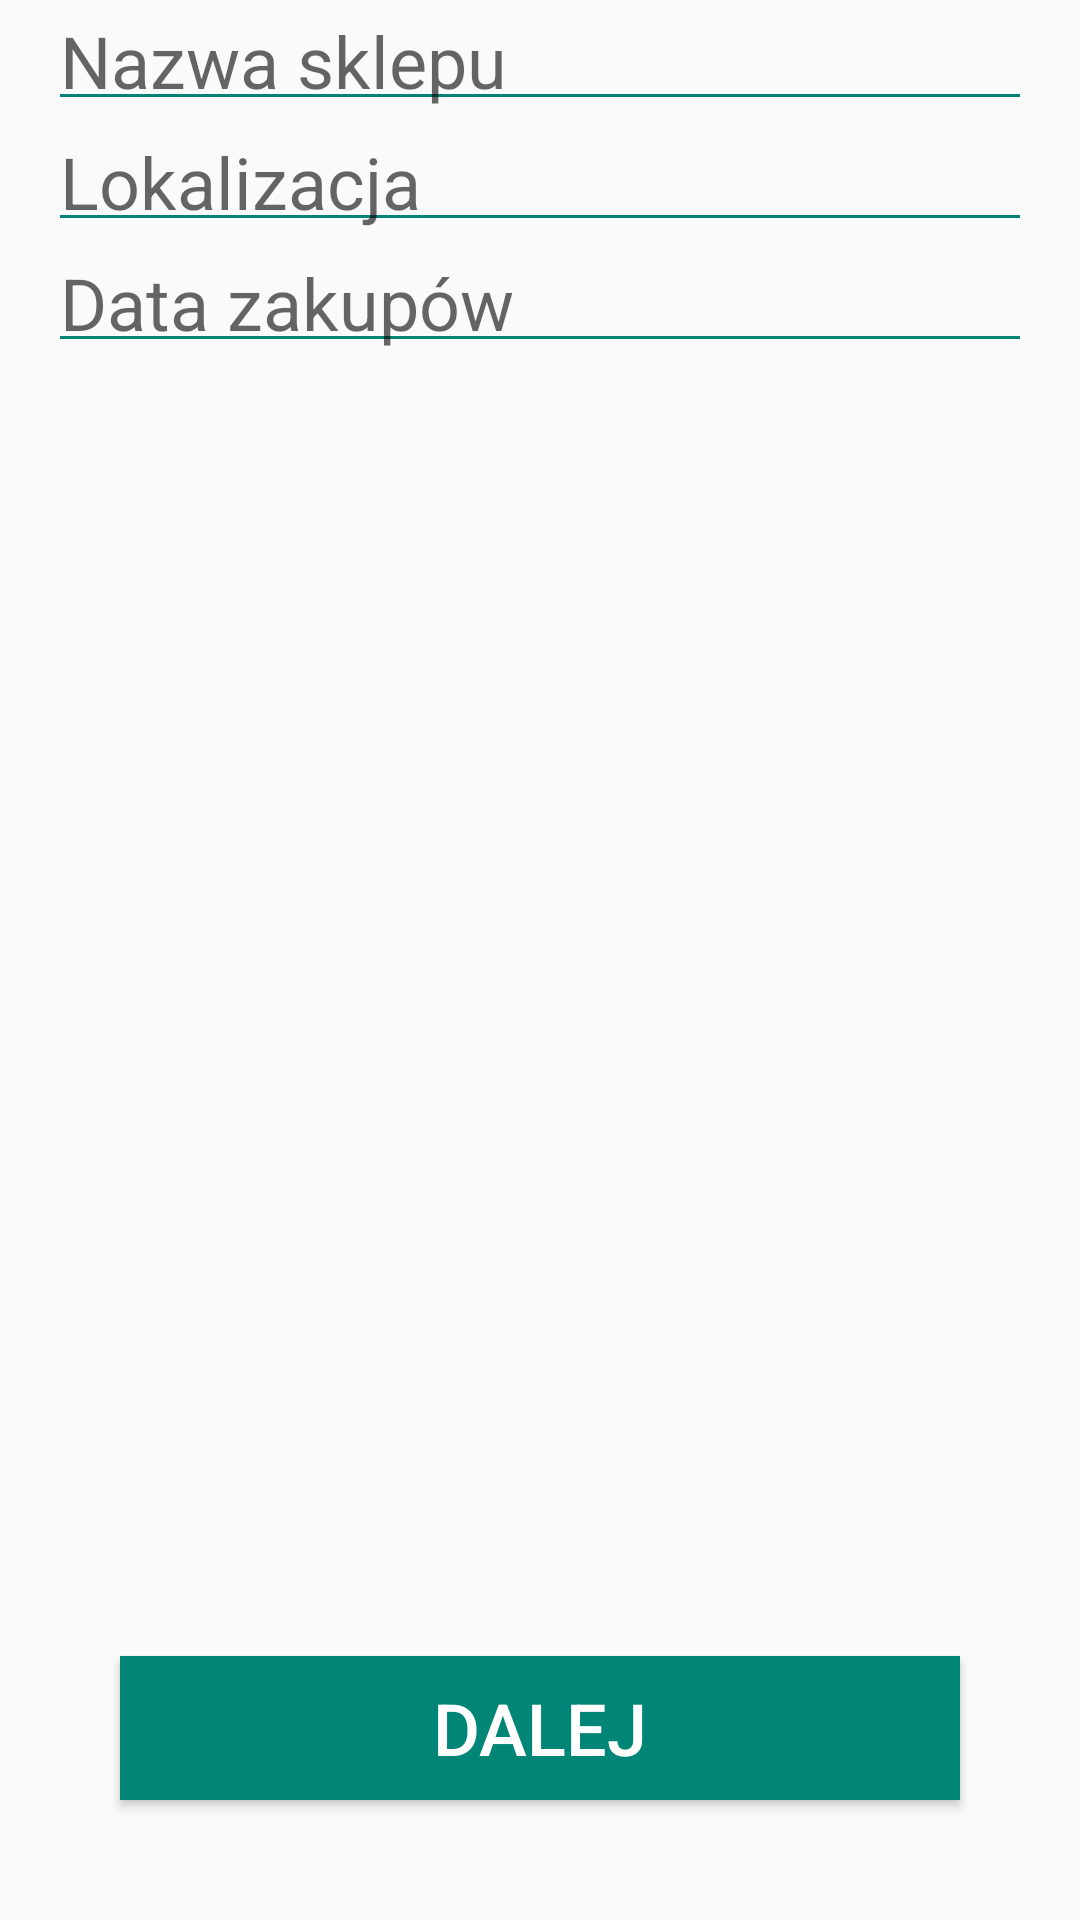

Here is an Android app screen rendered from its layout file. Give the layout XML and the strings, colors and styles it references.
<!-- AndroidManifest.xml: activity theme AppTheme -->
<!-- res/layout/activity_shop_data.xml -->
<?xml version="1.0" encoding="utf-8"?>
<RelativeLayout xmlns:android="http://schemas.android.com/apk/res/android"

    xmlns:tools="http://schemas.android.com/tools"
    android:layout_width="match_parent"
    android:layout_height="match_parent"
    tools:context=".ShopDataActivity">

    <LinearLayout
        android:layout_width="match_parent"
        android:layout_height="wrap_content"
        android:orientation="vertical">
    <EditText
        android:id="@+id/shop_name"
        style="@style/EditTextView"
        android:hint="@string/hint_shop_name"
    />

    <EditText
        android:id="@+id/shop_address"
        style="@style/EditTextView"
        android:hint="@string/hint_localization"
        />

    <EditText
        android:id="@+id/shopping_date"
        style="@style/EditTextView"
        android:hint="@string/hint_shopping_date"
        android:focusable="false"
        android:inputType="date"

    />

    </LinearLayout>

    <Button
        android:id="@+id/shop_next_button"
        style="@style/Button"
        android:layout_alignParentBottom="true"
        android:layout_marginBottom="@dimen/button_bottom_distance"
        android:background="@color/colorPrimary"
        android:text="@string/next_button"
        />

</RelativeLayout>
<!-- resources referenced by this layout -->
<resources>
  <color name="colorPrimary">#008577</color>
  <dimen name="button_bottom_distance">40dp</dimen>
  <string name="hint_localization">Lokalizacja</string>
  <string name="hint_shop_name">Nazwa sklepu</string>
  <string name="hint_shopping_date">Data zakupów</string>
  <string name="next_button">Dalej</string>
  <style name="Button">
          <item name="android:layout_height">wrap_content</item>
          <item name="android:layout_width">match_parent</item>
          <item name="android:layout_centerInParent">true</item>
          <item name="android:layout_alignParentBottom">true</item>
          <item name="android:layout_marginBottom">@dimen/button_bottom_distance</item>
          <item name="android:layout_marginRight">@dimen/button_margin</item>
          <item name="android:layout_marginLeft">@dimen/button_margin</item>
          <item name="android:padding">@dimen/button_padding</item>
          <item name="android:textSize">@dimen/text_size_big</item>
          <item name="android:background">@color/colorPrimary</item>
          <item name="android:textColor">@color/white</item>
      </style>
  <style name="EditTextView">
          <item name="android:layout_height">wrap_content</item>
          <item name="android:layout_width">match_parent</item>
          <item name="android:singleLine">true</item>
          <item name="android:layout_marginStart">@dimen/log_in_margin</item>
          <item name="android:layout_marginEnd">@dimen/log_in_margin</item>
          <item name="android:padding">@dimen/log_in_padding</item>
          <item name="android:textSize">@dimen/text_size_big</item>
          <item name="android:backgroundTint">@color/colorPrimary</item>
      </style>
  <style name="AppTheme" parent="Theme.AppCompat.Light.DarkActionBar">
  
          
          <item name="colorPrimary">@color/colorPrimary</item>
          <item name="colorPrimaryDark">@color/colorPrimaryDark</item>
          <item name="colorAccent">@color/colorAccent</item>
      </style>
  <dimen name="button_margin">40dp</dimen>
  <dimen name="button_padding">4dp</dimen>
  <dimen name="text_size_big">24sp</dimen>
  <color name="white">#ffffff</color>
  <dimen name="log_in_margin">16dp</dimen>
  <dimen name="log_in_padding">4dp</dimen>
  <color name="colorPrimaryDark">#00574B</color>
  <color name="colorAccent">#D81B60</color>
</resources>
